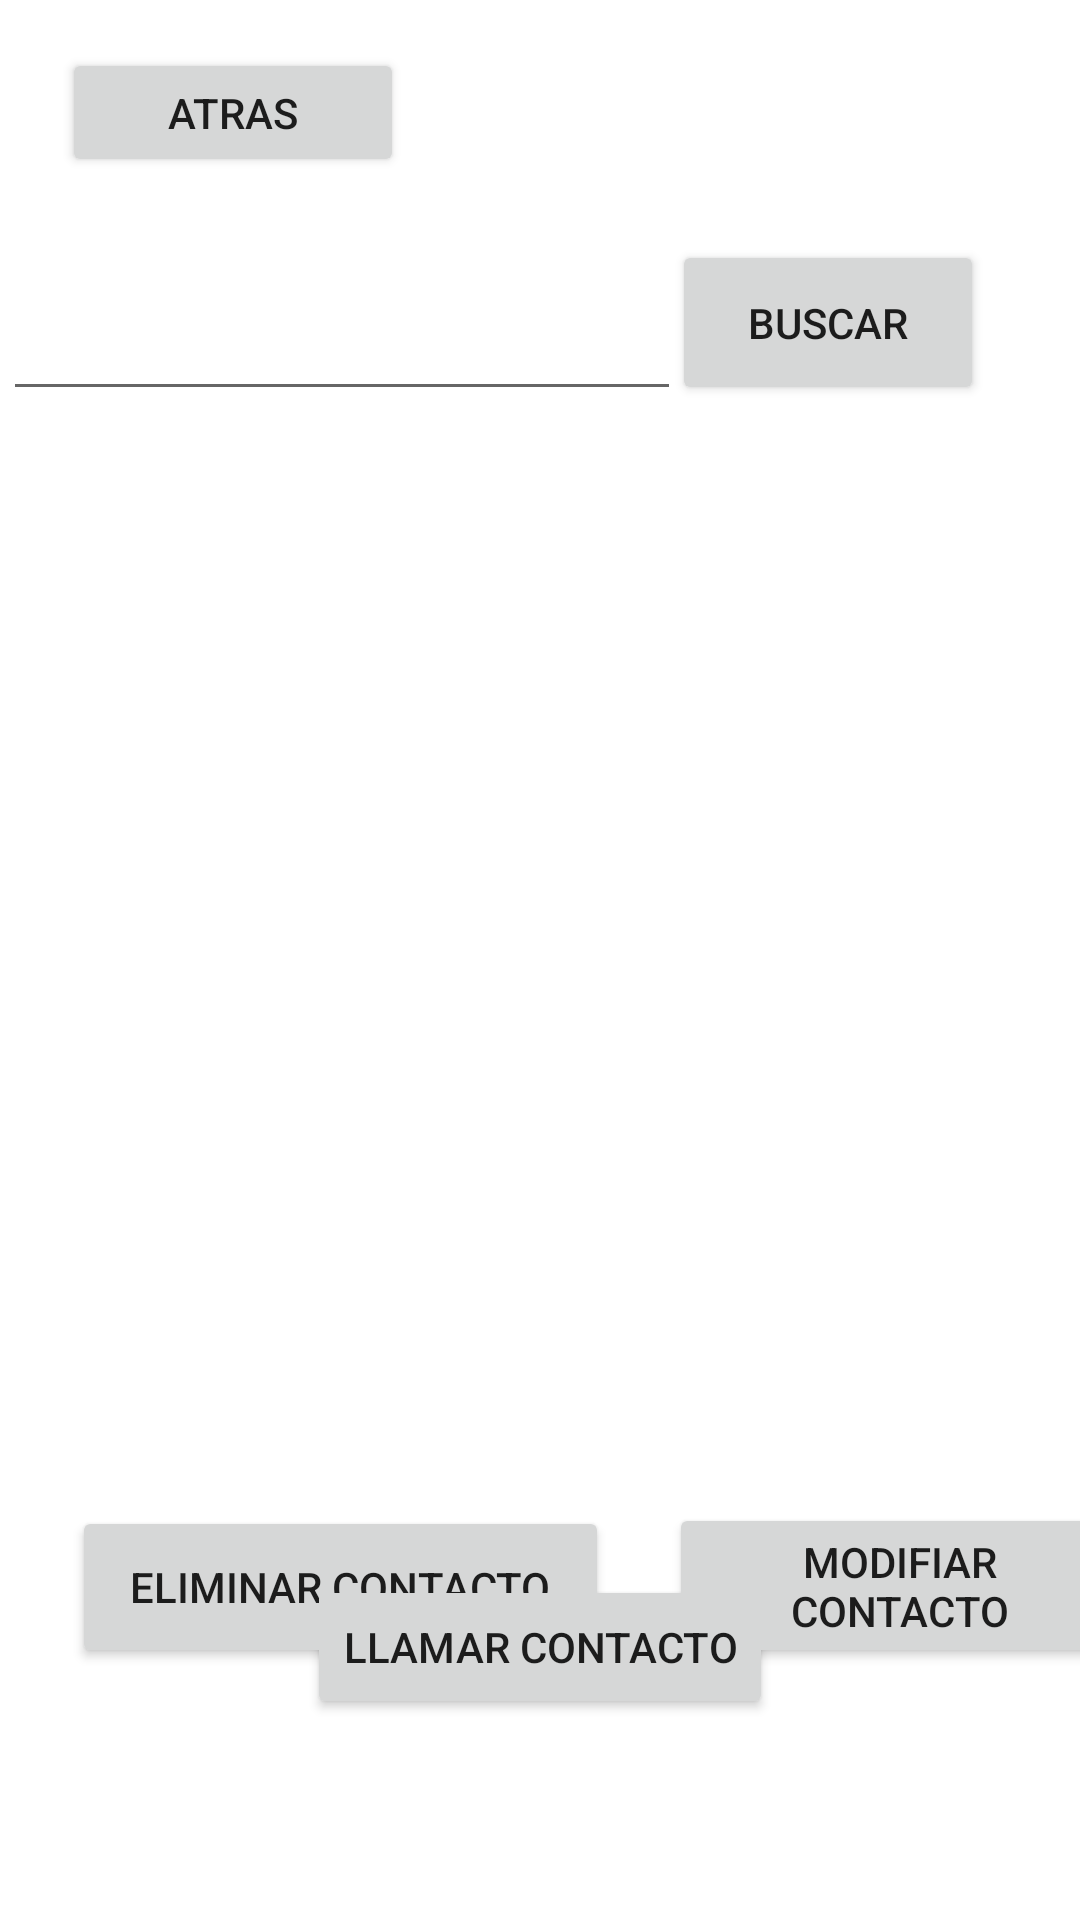

Layout XML and referenced resources for this Android screen:
<!-- AndroidManifest.xml: application theme Theme.PM1E169 -->
<!-- res/layout/activity_lista.xml -->
<?xml version="1.0" encoding="utf-8"?>
<androidx.constraintlayout.widget.ConstraintLayout xmlns:android="http://schemas.android.com/apk/res/android"
    xmlns:app="http://schemas.android.com/apk/res-auto"
    xmlns:tools="http://schemas.android.com/tools"
    android:layout_width="fill_parent"
    android:layout_height="fill_parent"
    android:orientation="vertical"
    tools:context=".ListaActivity">

    <ListView
        android:id="@+id/listaPersonas"
        android:layout_width="372dp"
        android:layout_height="356dp"
        android:layout_marginTop="16dp"
        app:layout_constraintEnd_toEndOf="parent"
        app:layout_constraintStart_toStartOf="parent"
        app:layout_constraintTop_toBottomOf="@+id/txtBuscarL">

    </ListView>

    <EditText
        android:id="@+id/txtBuscarL"
        android:layout_width="226dp"
        android:layout_height="50dp"
        android:layout_marginStart="4dp"
        android:layout_marginLeft="4dp"
        android:layout_marginTop="28dp"
        android:ems="10"
        android:inputType="textPersonName"
        app:layout_constraintEnd_toStartOf="@+id/btnBuscar"
        app:layout_constraintStart_toStartOf="parent"
        app:layout_constraintTop_toBottomOf="@+id/btnAtras" />

    <Button
        android:id="@+id/btnBuscar"
        android:layout_width="104dp"
        android:layout_height="55dp"
        android:layout_marginTop="80dp"
        android:layout_marginEnd="32dp"
        android:layout_marginRight="32dp"
        android:text="Buscar"
        app:layout_constraintEnd_toEndOf="parent"
        app:layout_constraintTop_toTopOf="parent" />

    <Button
        android:id="@+id/btnLEliminar"
        android:layout_width="179dp"
        android:layout_height="54dp"
        android:layout_marginStart="24dp"
        android:layout_marginLeft="24dp"
        android:layout_marginBottom="84dp"
        android:text="Eliminar Contacto"
        app:layout_constraintBottom_toBottomOf="parent"
        app:layout_constraintStart_toStartOf="parent" />

    <Button
        android:id="@+id/btnLModificar"
        android:layout_width="154dp"
        android:layout_height="55dp"
        android:layout_marginStart="24dp"
        android:layout_marginLeft="24dp"
        android:layout_marginBottom="84dp"
        android:text="Modifiar Contacto"
        app:layout_constraintBottom_toBottomOf="parent"
        app:layout_constraintEnd_toEndOf="parent"
        app:layout_constraintHorizontal_bias="0.205"
        app:layout_constraintStart_toEndOf="@+id/btnLEliminar" />

    <Button
        android:id="@+id/button4"
        android:layout_width="wrap_content"
        android:layout_height="wrap_content"
        android:layout_marginTop="16dp"
        android:text="Llamar Contacto"
        app:layout_constraintEnd_toEndOf="parent"
        app:layout_constraintStart_toStartOf="parent"
        app:layout_constraintTop_toBottomOf="@+id/listaPersonas" />

    <Button
        android:id="@+id/btnAtras"
        android:layout_width="114dp"
        android:layout_height="43dp"
        android:layout_marginTop="16dp"
        android:text="Atras"
        app:layout_constraintEnd_toEndOf="parent"
        app:layout_constraintHorizontal_bias="0.084"
        app:layout_constraintStart_toStartOf="parent"
        app:layout_constraintTop_toTopOf="parent" /><![CDATA[










        android:layout_width="match_parent"
        android:layout_height="485dp"
        android:orientation="horizontal">








]]>
</androidx.constraintlayout.widget.ConstraintLayout>
<!-- resources referenced by this layout -->
<resources>
  <style name="Theme.PM1E169" parent="Theme.MaterialComponents.DayNight.DarkActionBar">
          
          <item name="colorPrimary">@color/purple_500</item>
          <item name="colorPrimaryVariant">@color/purple_700</item>
          <item name="colorOnPrimary">@color/white</item>
          
          <item name="colorSecondary">@color/teal_200</item>
          <item name="colorSecondaryVariant">@color/teal_700</item>
          <item name="colorOnSecondary">@color/black</item>
          
          <item name="android:statusBarColor">?attr/colorPrimaryVariant</item>
          
      </style>
  <!-- not gathered from this repository: default colours our renderer supplied (Android Studio template values) -->
  <color name="purple_500">#FF6200EE</color>
  <color name="purple_700">#FF3700B3</color>
  <color name="teal_200">#FF03DAC5</color>
  <color name="teal_700">#FF018786</color>
  <color name="black">#FF000000</color>
  <color name="white">#FFFFFFFF</color>
</resources>
